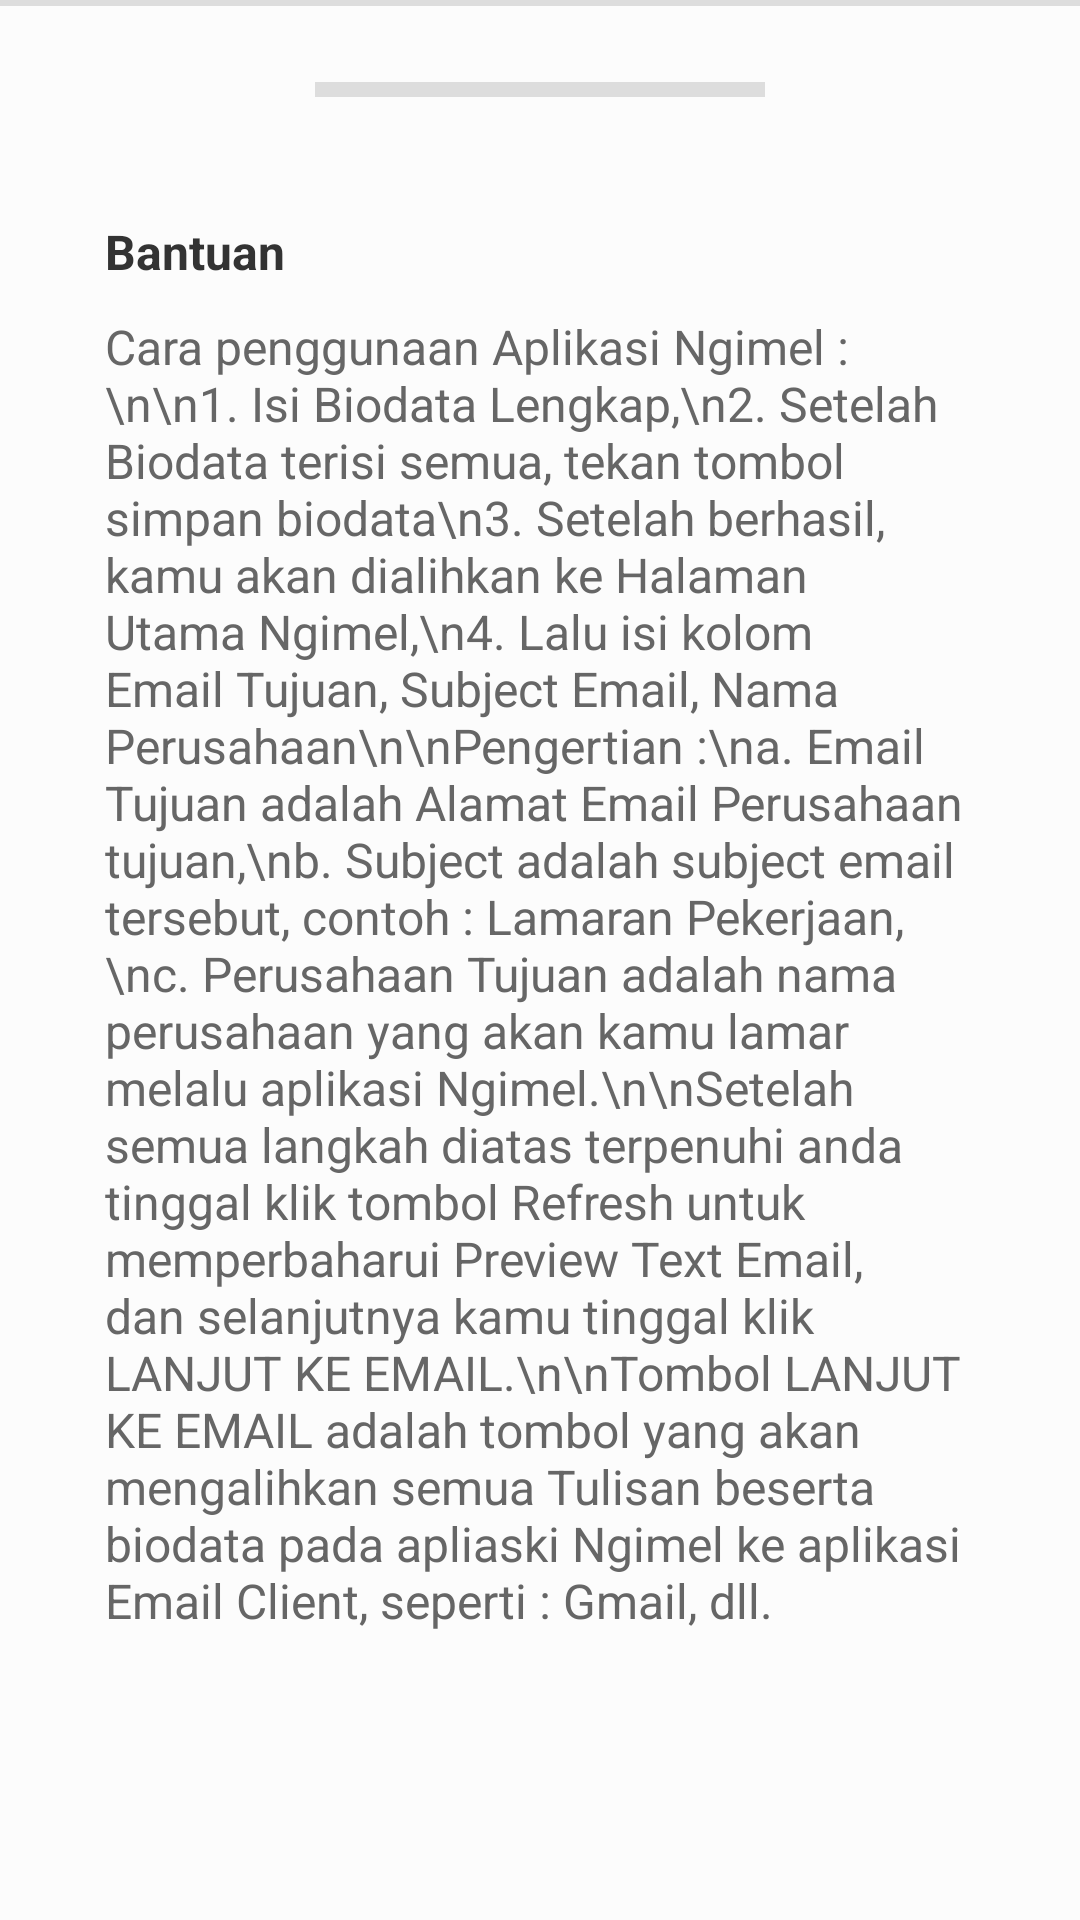

The Android layout XML behind this screen, and the referenced resources:
<!-- AndroidManifest.xml: application theme Theme.Ngimel -->
<!-- res/layout/bottom_sheet_bantuan.xml -->
<?xml version="1.0" encoding="utf-8"?>
<LinearLayout xmlns:android="http://schemas.android.com/apk/res/android"
    xmlns:app="http://schemas.android.com/apk/res-auto"
    android:id="@+id/bottom_sheet_bantuan"
    android:layout_width="match_parent"
    android:layout_height="match_parent"
    android:background="?android:windowBackground"
    android:orientation="vertical"
    app:behavior_hideable="true"
    app:layout_behavior="@string/bottom_sheet_behavior">

    <View
        android:layout_width="match_parent"
        android:layout_height="2dp"
        android:background="?android:dividerVertical" />

    <RelativeLayout
        android:layout_width="match_parent"
        android:layout_height="wrap_content">

        <ImageView
            android:id="@+id/image_button_close"
            android:layout_width="26dp"
            android:layout_height="26dp"
           android:layout_marginTop="15dp"
            android:layout_marginLeft="30dp"
            android:layout_marginBottom="15dp"
            android:background="?selectableItemBackgroundBorderless"
            android:padding="2dp"
            android:src="@drawable/ic_baseline_close_24"
            app:tint="?android:textColorPrimary" />

        <View
            android:layout_width="150dp"
            android:layout_height="5dp"
            android:layout_centerInParent="true"
            android:layout_margin="10dp"
            android:background="?dividerVertical" />

    </RelativeLayout>


    <androidx.core.widget.NestedScrollView
        android:layout_width="match_parent"
        android:layout_height="wrap_content"
        android:orientation="vertical">


        <LinearLayout
            android:layout_width="match_parent"
            android:layout_height="wrap_content"
            android:layout_marginTop="10dp"
            android:orientation="vertical"
            android:paddingLeft="30dp"
            android:paddingRight="30dp"
            android:paddingBottom="30dp">

            <TextView
                android:layout_width="wrap_content"
                android:layout_height="wrap_content"
                android:layout_margin="5dp"
                android:text="Bantuan"
                android:textColor="?android:textColorPrimary"
                android:textSize="16sp"
                android:textStyle="bold" />

            <TextView
                android:layout_width="wrap_content"
                android:layout_height="wrap_content"
                android:layout_margin="5dp"
                android:text="Cara penggunaan Aplikasi Ngimel :\n\n1. Isi Biodata Lengkap,\n2. Setelah Biodata terisi semua, tekan tombol simpan biodata\n3. Setelah berhasil, kamu akan dialihkan ke Halaman Utama Ngimel,\n4. Lalu isi kolom Email Tujuan, Subject Email, Nama Perusahaan\n\nPengertian :\na. Email Tujuan adalah Alamat Email Perusahaan tujuan,\nb. Subject adalah subject email tersebut, contoh : Lamaran Pekerjaan,\nc. Perusahaan Tujuan adalah nama perusahaan yang akan kamu lamar melalu aplikasi Ngimel.\n\nSetelah semua langkah diatas terpenuhi anda tinggal klik tombol Refresh untuk memperbaharui Preview Text Email, dan selanjutnya kamu tinggal klik LANJUT KE EMAIL.\n\nTombol LANJUT KE EMAIL adalah tombol yang akan mengalihkan semua Tulisan beserta biodata pada apliaski Ngimel ke aplikasi Email Client, seperti : Gmail, dll."
                android:textColor="?android:textColorSecondary"
                android:textSize="16sp"
                android:textStyle="normal" />
        </LinearLayout>

    </androidx.core.widget.NestedScrollView>

</LinearLayout>
<!-- resources referenced by this layout -->
<resources>
  <style name="Theme.Ngimel" parent="ThemeLight">
      </style>
  <style name="ThemeLight" parent="Base.ThemeLight">
      </style>
  <style name="Base.ThemeLight" parent="Theme.MaterialComponents.Light.NoActionBar">
          <item name="colorPrimary">@color/light_color_primary</item>
          <item name="colorPrimaryDark">@color/light_color_primary</item>
          <item name="colorAccent">@color/light_color_accent</item>
          <item name="android:windowBackground">@color/light_backgrouynd_color</item>
          <item name="android:textColorPrimary">@color/light_text_color_primary</item>
          <item name="android:textColorSecondary">@color/light_text_color_secondary</item>
          <item name="stroke_color">@color/light_stroke_color</item>
          <item name="card_background">@color/light_card_background_color</item>
      </style>
  <color name="light_color_primary">#2979ff</color>
  <color name="light_color_accent">#f50057</color>
  <color name="light_backgrouynd_color">#fcfcfc</color>
  <color name="light_text_color_primary">#333333</color>
  <color name="light_text_color_secondary">#666666</color>
  <color name="light_stroke_color">#6d222222</color>
  <color name="light_card_background_color">#ffffff</color>
</resources>
